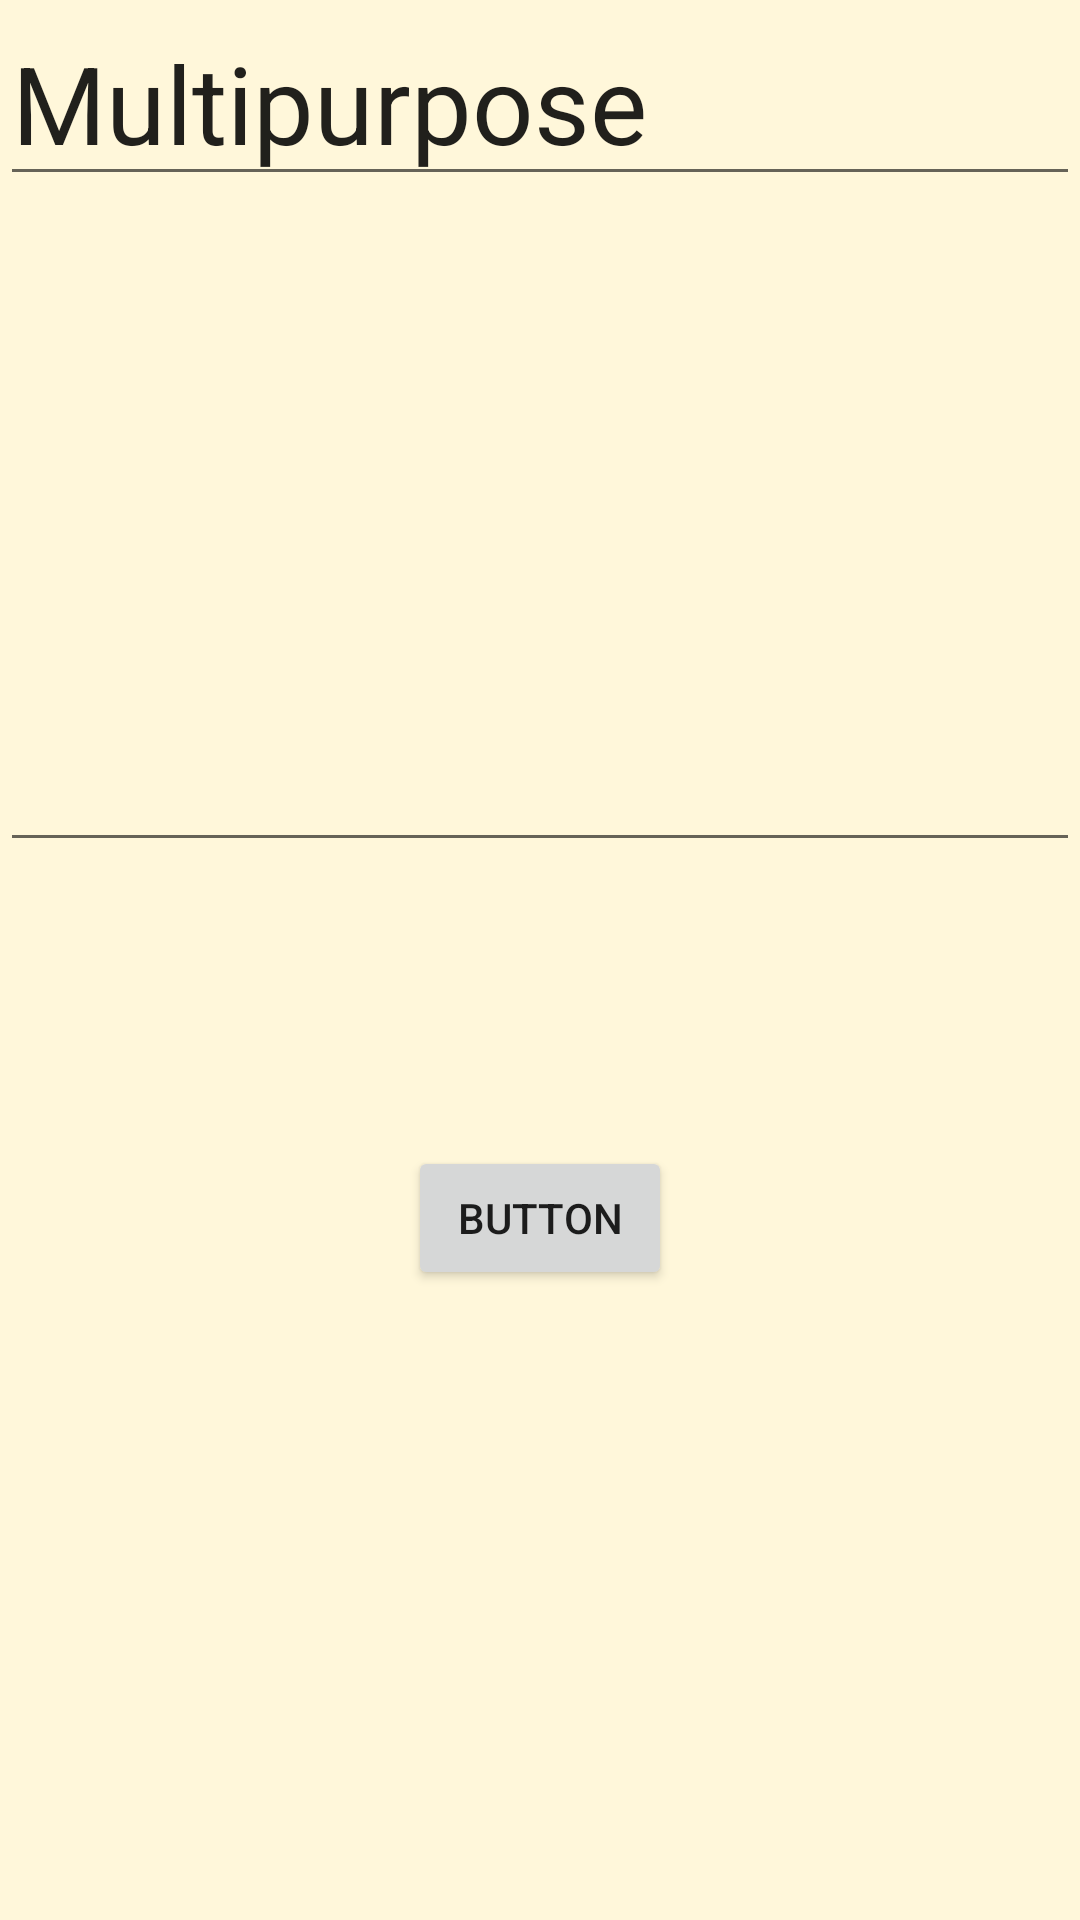

Produce the Android XML layout that renders to this screen, including the resource entries it uses.
<!-- AndroidManifest.xml: application theme AppTheme -->
<!-- res/layout/activity_multipurpose.xml -->
<?xml version="1.0" encoding="utf-8"?>

<RelativeLayout
    xmlns:android="http://schemas.android.com/apk/res/android"
    xmlns:app="http://schemas.android.com/apk/res-auto"
    xmlns:tools="http://schemas.android.com/tools"
    android:layout_width="match_parent"
    android:layout_height="match_parent"
    android:orientation="vertical"
    tools:context=".MainActivity"
    android:background="@color/tan_background">

    <EditText
        android:id="@+id/finger_num"
        android:layout_width="match_parent"
        android:layout_height="wrap_content"
        android:layout_alignParentStart="true"
        android:layout_alignParentTop="true"
        android:layout_marginTop="246dp"
        android:ems="10"
        android:inputType="text" />

    <TextView
        android:id="@+id/result"
        android:layout_width="match_parent"
        android:layout_height="wrap_content"
        android:layout_alignParentStart="true"
        android:layout_alignParentTop="true"
        android:layout_marginTop="195dp"
        android:textSize="24sp" />

    <Button
        android:id="@+id/button_result"
        android:layout_width="wrap_content"
        android:layout_height="wrap_content"
        android:layout_alignParentBottom="true"
        android:layout_centerHorizontal="true"
        android:layout_marginBottom="210dp"
        android:text="Button" />

    <EditText
        android:id="@+id/editText"
        android:layout_width="wrap_content"
        android:layout_height="wrap_content"
        android:layout_alignParentStart="true"
        android:layout_alignParentTop="true"
        android:ems="10"
        android:inputType="textPersonName"
        android:text="Multipurpose "
        android:textSize="36sp" />
</RelativeLayout>
<!-- resources referenced by this layout -->
<resources>
  <color name="tan_background">#FFF7DA</color>
  <style name="AppTheme" parent="Theme.AppCompat.Light.NoActionBar">
          
          <item name="colorPrimary">@color/colorPrimary</item>
          <item name="colorPrimaryDark">@color/colorPrimaryDark</item>
          <item name="colorAccent">@color/colorAccent</item>
      </style>
  <color name="colorPrimary">#3F51B5</color>
  <color name="colorPrimaryDark">#202F65</color>
  <color name="colorAccent">#FF4081</color>
</resources>
